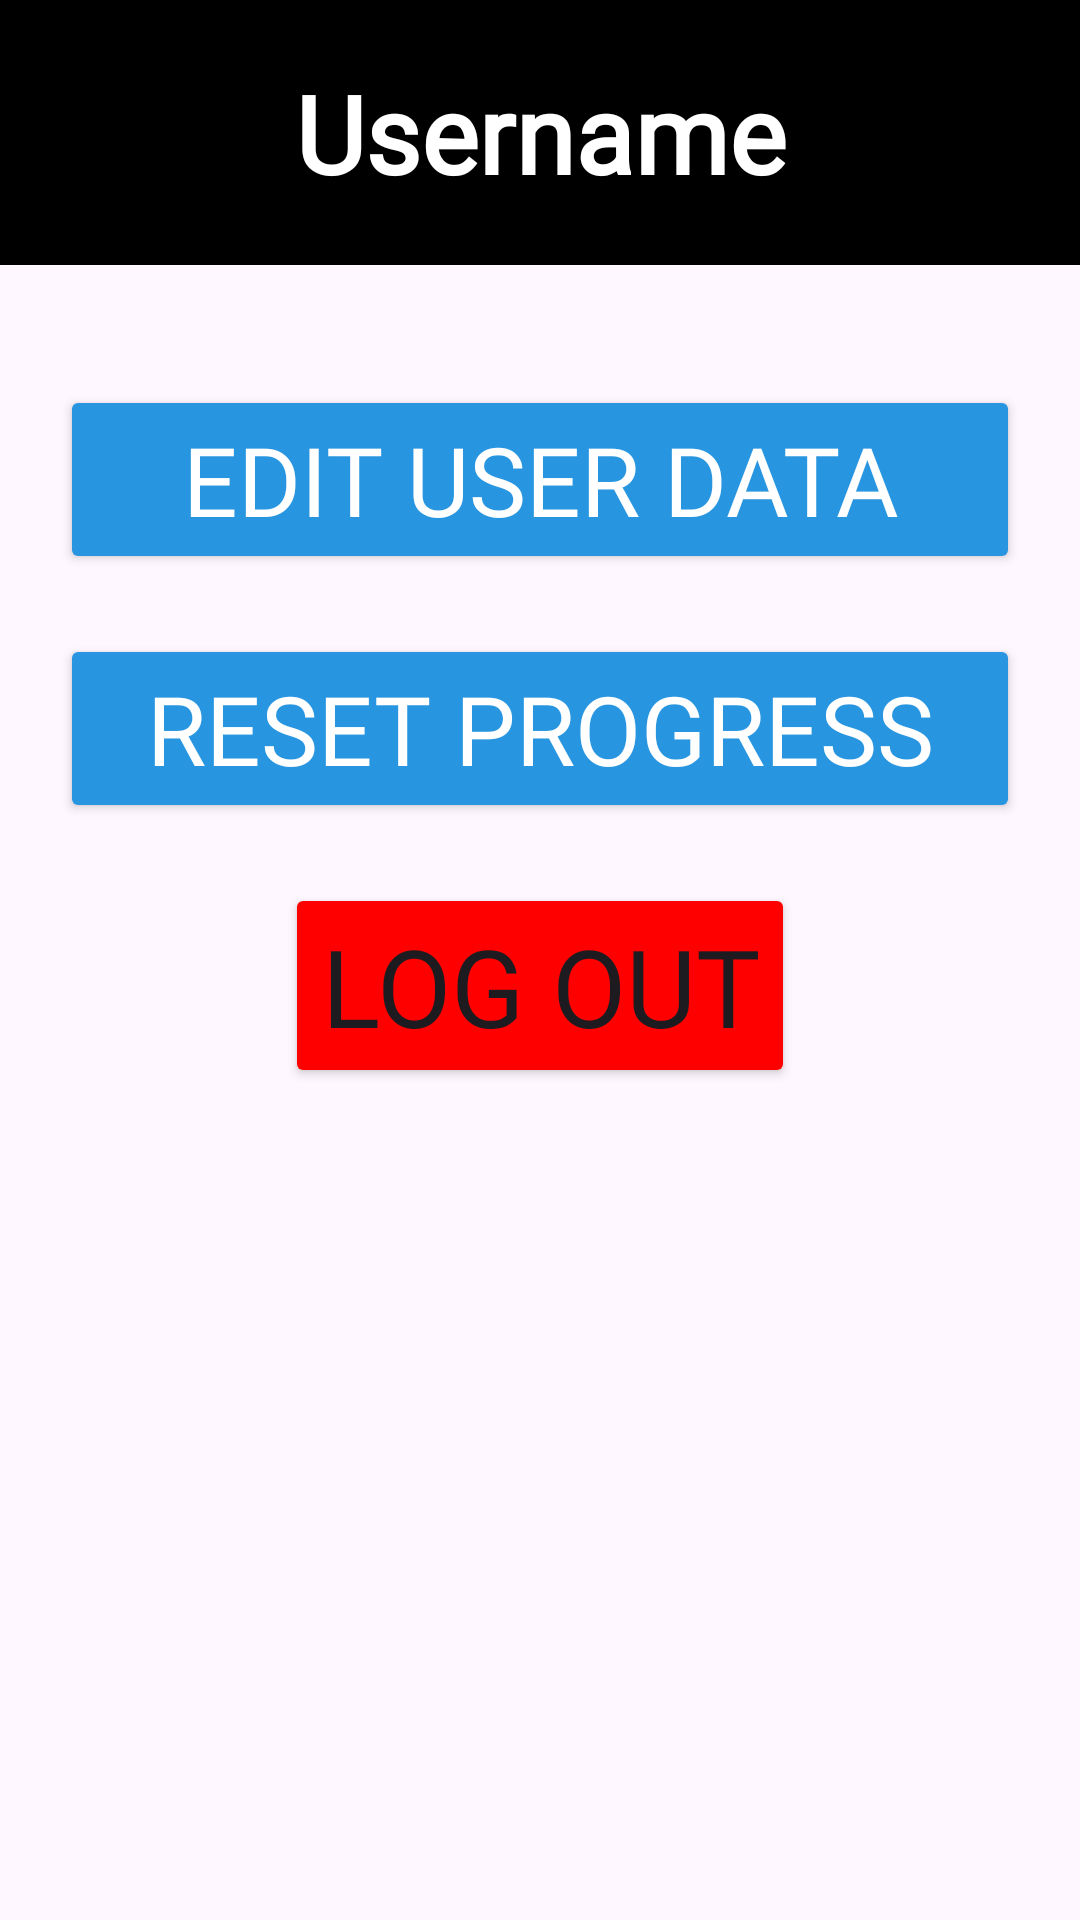

The Android layout XML behind this screen, and the referenced resources:
<!-- AndroidManifest.xml: application theme Theme.FitMax -->
<!-- res/layout/f_profile.xml -->
<?xml version="1.0" encoding="utf-8"?>
<ScrollView xmlns:android="http://schemas.android.com/apk/res/android"
    xmlns:app="http://schemas.android.com/apk/res-auto"
    xmlns:tools="http://schemas.android.com/tools"
    android:layout_width="match_parent"
    android:layout_height="match_parent"
    tools:context=".ui.profile.ProfileFragment">

    <LinearLayout
        android:layout_width="match_parent"
        android:layout_height="wrap_content"
        android:orientation="vertical">

        
        <TextView
            android:id="@+id/textView3"
            android:layout_width="match_parent"
            android:layout_height="wrap_content"
            android:background="@color/black"
            android:fontFamily="@font/alatsi"
            android:padding="20dp"
            android:text="Username"
            android:textAlignment="center"
            android:textColor="@color/white"
            android:textSize="36dp"
            android:textStyle="bold" />


        <LinearLayout
            android:layout_width="match_parent"
            android:layout_height="wrap_content"
            android:gravity="center"
            android:orientation="vertical"
            android:padding="20dp">

            <Button
                android:id="@+id/edit_data"
                style="@style/myButtonStyle"
                android:text="Edit user data" />

            <Button
                android:id="@+id/reset_daily"
                style="@style/myButtonStyle"
                android:text="Reset progress" />

            <Button
                android:layout_marginTop="20dp"
                android:id="@+id/button_logout"
                android:layout_width="wrap_content"
                android:fontFamily="@font/alatsi"
                android:layout_height="wrap_content"
                android:backgroundTint="@color/red"
                android:text="Log out"
                android:textSize="36dp"/>


        </LinearLayout>
    </LinearLayout>
</ScrollView>
<!-- resources referenced by this layout -->
<resources>
  <color name="black">#FF000000</color>
  <color name="red">#FF0000</color>
  <color name="white">#FFFFFFFF</color>
  <style name="myButtonStyle">
          <item name="android:textColor">@color/white</item>
          <item name="android:layout_width">match_parent</item>
          <item name="android:layout_height">wrap_content</item>
          <item name="android:backgroundTint">@color/headerBlue</item>
          <item name="android:textSize">32sp</item>
          <item name="fontFamily">@font/alatsi</item>
          <item name="android:layout_marginTop">20dp</item>
      </style>
  <style name="Theme.FitMax" parent="Base.Theme.FitMax" />
  <color name="headerBlue">#2795DF</color>
  <style name="Base.Theme.FitMax" parent="Theme.Material3.DayNight.NoActionBar">
          
          
      </style>
</resources>
